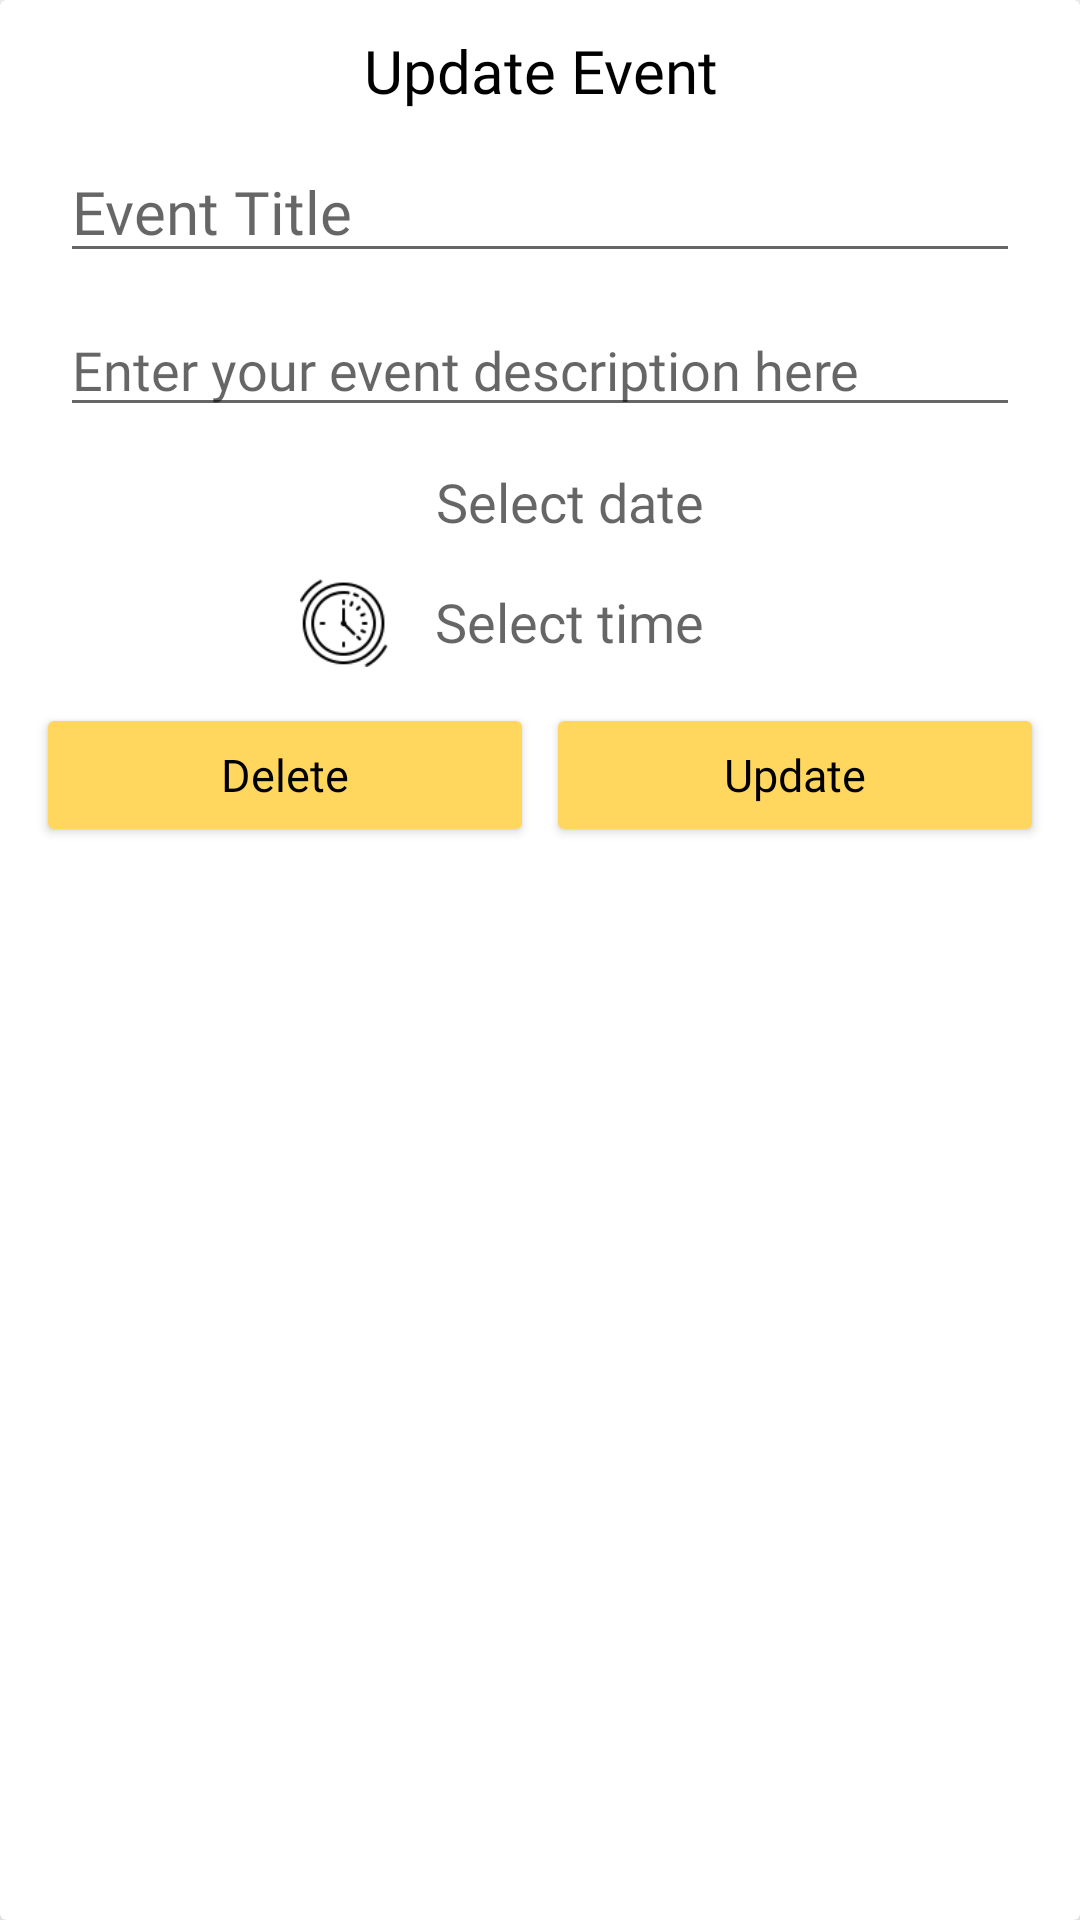

Android layout source for this screen:
<!-- AndroidManifest.xml: application theme Theme.Sidekick -->
<!-- res/layout/updateevent_layout.xml -->
<?xml version="1.0" encoding="utf-8"?>
<androidx.cardview.widget.CardView xmlns:android="http://schemas.android.com/apk/res/android"
    android:layout_width="match_parent"
    android:layout_height="match_parent"
    xmlns:app="http://schemas.android.com/apk/res-auto"
    android:orientation="vertical"
    android:elevation="10dp"
    app:cardElevation="10dp"
    android:layout_marginTop="10dp">

    <LinearLayout
        android:layout_width="match_parent"
        android:layout_height="match_parent"
        android:orientation="vertical">

        <TextView
            android:id="@+id/addeventTV"
            android:layout_width="match_parent"
            android:layout_height="wrap_content"
            android:text="Update Event"
            android:fontFamily="@font/gaegu_bold"
            android:textColor="@color/black"
            android:textSize="20sp"
            android:layout_marginTop="10dp"
            android:gravity="center"/>

        <LinearLayout
            android:layout_width="match_parent"
            android:layout_height="wrap_content"
            android:orientation="vertical">


            <EditText
                android:id="@+id/eventNameET"
                android:layout_width="match_parent"
                android:layout_height="wrap_content"
                android:hint="Event Title"
                android:textColor="@color/black"
                android:fontFamily="@font/gaegu_regular"
                android:textSize="20sp"
                android:layout_marginTop="10dp"
                android:layout_marginLeft="20dp"
                android:layout_marginRight="20dp"/>

            <EditText
                android:id="@+id/eventContentET"
                android:layout_width="match_parent"
                android:layout_height="wrap_content"
                android:textColor="@color/black"
                android:fontFamily="@font/gaegu_regular"
                android:layout_marginTop="10dp"
                android:layout_marginLeft="20dp"
                android:layout_marginRight="20dp"
                android:hint="Enter your event description here"
                android:textSize="18sp"/>

            <LinearLayout
                android:layout_width="match_parent"
                android:layout_height="wrap_content"
                android:orientation="horizontal"
                android:gravity="center"
                android:layout_marginLeft="20dp"
                android:layout_marginRight="20dp"
                android:layout_marginTop="10dp">

                <ImageView
                    android:id="@+id/btnDate"
                    android:layout_width="30dp"
                    android:layout_height="30dp"
                    android:src="@drawable/date"
                    />

                <TextView
                    android:id="@+id/dateTV"
                    android:layout_width="wrap_content"
                    android:layout_height="match_parent"
                    android:hint="Select date"
                    android:fontFamily="@font/gaegu_bold"
                    android:textColor="@color/black"
                    android:textSize="18sp"
                    android:gravity="center_vertical"
                    android:layout_marginLeft="15dp"
                    android:layout_marginRight="25dp"/>

            </LinearLayout>

            <LinearLayout
                android:layout_width="match_parent"
                android:layout_height="wrap_content"
                android:orientation="horizontal"
                android:gravity="center"
                android:layout_marginLeft="20dp"
                android:layout_marginRight="20dp"
                android:layout_marginTop="10dp">

                <ImageView
                    android:id="@+id/btnTime"
                    android:layout_width="30dp"
                    android:layout_height="30dp"
                    android:src="@drawable/time"/>

                <TextView
                    android:id="@+id/timeTV"
                    android:layout_width="wrap_content"
                    android:layout_height="match_parent"
                    android:hint="Select time"
                    android:fontFamily="@font/gaegu_bold"
                    android:textColor="@color/black"
                    android:textSize="18sp"
                    android:gravity="center_vertical"
                    android:layout_marginLeft="15dp"
                    android:layout_marginRight="25dp"/>

            </LinearLayout>

            <TextView
                android:id="@+id/timestampTV"
                android:layout_width="match_parent"
                android:layout_height="wrap_content"
                android:layout_marginRight="20dp"
                android:fontFamily="@font/gaegu_bold"
                android:textColor="@color/black"
                android:textSize="5sp"
                android:visibility="gone"/>

        </LinearLayout>

        <LinearLayout
            android:layout_width="match_parent"
            android:layout_height="wrap_content"
            android:layout_margin="10dp"
            android:orientation="horizontal">

            <RelativeLayout
                android:layout_width="0dp"
                android:layout_height="wrap_content"
                android:layout_weight="1">

                <Button
                    android:id="@+id/btnDelete"
                    android:layout_width="match_parent"
                    android:layout_height="wrap_content"
                    android:layout_marginStart="2dp"
                    android:layout_marginTop="2dp"
                    android:layout_marginEnd="2dp"
                    android:layout_marginBottom="2dp"
                    android:backgroundTint="@color/yellow"
                    android:fontFamily="@font/gaegu_bold"
                    android:text="Delete"
                    android:textAllCaps="false"
                    android:textColor="@color/black"
                    android:textSize="15sp" />

            </RelativeLayout>

            <RelativeLayout
                android:layout_width="0dp"
                android:layout_height="wrap_content"
                android:layout_weight="1">

                <Button
                    android:id="@+id/btnUpdate"
                    android:layout_width="match_parent"
                    android:layout_height="wrap_content"
                    android:layout_marginStart="2dp"
                    android:layout_marginTop="2dp"
                    android:layout_marginEnd="2dp"
                    android:layout_marginBottom="2dp"
                    android:backgroundTint="@color/yellow"
                    android:fontFamily="@font/gaegu_bold"
                    android:text="Update"
                    android:textAllCaps="false"
                    android:textColor="@color/black"
                    android:textSize="15sp" />

            </RelativeLayout>

        </LinearLayout>


    </LinearLayout>

</androidx.cardview.widget.CardView>
<!-- resources referenced by this layout -->
<resources>
  <color name="black">#FF000000</color>
  <color name="yellow">#FFD75E</color>
  <!-- drawable time: png bitmap (drawable, 2443 bytes) -->
  <style name="Theme.Sidekick" parent="Theme.MaterialComponents.Light.NoActionBar">
          
          <item name="colorPrimary">@color/black</item>
          <item name="colorPrimaryVariant">@color/bgcolor</item>
          <item name="colorOnPrimary">@color/black</item>
          
          <item name="colorSecondary">@color/yellow</item>
          <item name="colorSecondaryVariant">@color/yellow</item>
          <item name="colorOnSecondary">@color/black</item>
          
          <item name="android:statusBarColor" tools:targetApi="l">?attr/colorPrimaryVariant</item>
          
          <item name="android:forceDarkAllowed" tools:targetApi="q">false</item>
      </style>
  <color name="bgcolor">#DEDAD7</color>
</resources>
